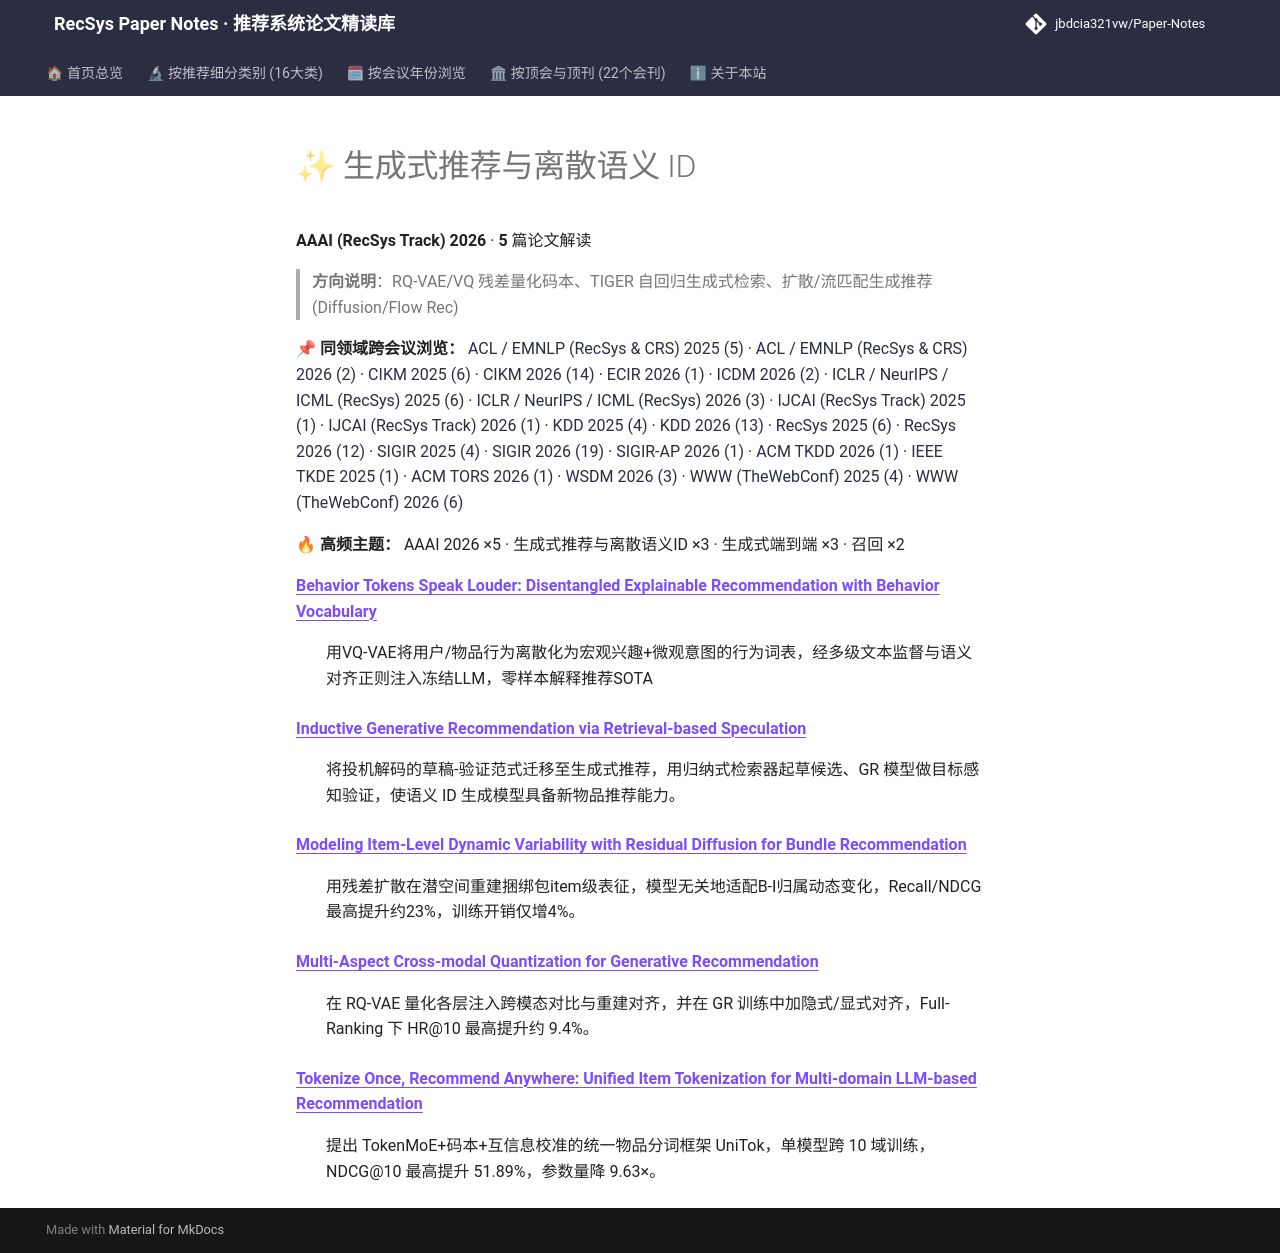

repository: jbdcia321vw/Paper-Notes · page: venues/AAAI/2026/generative_rec/index.html · generator: mkdocs

# ✨ 生成式推荐与离散语义 ID

**AAAI (RecSys Track) 2026** · **5** 篇论文解读

> **方向说明**：RQ-VAE/VQ 残差量化码本、TIGER 自回归生成式检索、扩散/流匹配生成推荐 (Diffusion/Flow Rec)

📌 **同领域跨会议浏览：** [ACL / EMNLP (RecSys & CRS) 2025 (5)](../../../ACL_EMNLP/2025/generative_rec/) · [ACL / EMNLP (RecSys & CRS) 2026 (2)](../../../ACL_EMNLP/2026/generative_rec/) · [CIKM 2025 (6)](../../../CIKM/2025/generative_rec/) · [CIKM 2026 (14)](../../../CIKM/2026/generative_rec/) · [ECIR 2026 (1)](../../../ECIR/2026/generative_rec/) · [ICDM 2026 (2)](../../../ICDM/2026/generative_rec/) · [ICLR / NeurIPS / ICML (RecSys) 2025 (6)](../../../ICLR_NeurIPS_ICML/2025/generative_rec/) · [ICLR / NeurIPS / ICML (RecSys) 2026 (3)](../../../ICLR_NeurIPS_ICML/2026/generative_rec/) · [IJCAI (RecSys Track) 2025 (1)](../../../IJCAI/2025/generative_rec/) · [IJCAI (RecSys Track) 2026 (1)](../../../IJCAI/2026/generative_rec/) · [KDD 2025 (4)](../../../KDD/2025/generative_rec/) · [KDD 2026 (13)](../../../KDD/2026/generative_rec/) · [RecSys 2025 (6)](../../../RecSys/2025/generative_rec/) · [RecSys 2026 (12)](../../../RecSys/2026/generative_rec/) · [SIGIR 2025 (4)](../../../SIGIR/2025/generative_rec/) · [SIGIR 2026 (19)](../../../SIGIR/2026/generative_rec/) · [SIGIR-AP 2026 (1)](../../../SIGIR-AP/2026/generative_rec/) · [ACM TKDD 2026 (1)](../../../TKDD/2026/generative_rec/) · [IEEE TKDE 2025 (1)](../../../TKDE/2025/generative_rec/) · [ACM TORS 2026 (1)](../../../TORS/2026/generative_rec/) · [WSDM 2026 (3)](../../../WSDM/2026/generative_rec/) · [WWW (TheWebConf) 2025 (4)](../../../WWW/2025/generative_rec/) · [WWW (TheWebConf) 2026 (6)](../../../WWW/2026/generative_rec/)

🔥 **高频主题：** AAAI 2026 ×5 · 生成式推荐与离散语义ID ×3 · 生成式端到端 ×3 · 召回 ×2

<dl>
<dt><strong><a href="behavior_tokens_speak_louder_disentangled_explainable_recommendation_with_b/">Behavior Tokens Speak Louder: Disentangled Explainable Recommendation with Behavior Vocabulary</a></strong></dt>
<dd>
<p>用VQ-VAE将用户/物品行为离散化为宏观兴趣+微观意图的行为词表，经多级文本监督与语义对齐正则注入冻结LLM，零样本解释推荐SOTA</p>
</dd>
<dt><strong><a href="inductive_generative_recommendation_via_retrieval_based_speculation/">Inductive Generative Recommendation via Retrieval-based Speculation</a></strong></dt>
<dd>
<p>将投机解码的草稿-验证范式迁移至生成式推荐，用归纳式检索器起草候选、GR 模型做目标感知验证，使语义 ID 生成模型具备新物品推荐能力。</p>
</dd>
<dt><strong><a href="modeling_item_level_dynamic_variability_with_residual_diffusion_for_bundle_/">Modeling Item-Level Dynamic Variability with Residual Diffusion for Bundle Recommendation</a></strong></dt>
<dd>
<p>用残差扩散在潜空间重建捆绑包item级表征，模型无关地适配B-I归属动态变化，Recall/NDCG最高提升约23%，训练开销仅增4%。</p>
</dd>
<dt><strong><a href="multi_aspect_cross_modal_quantization_for_generative_recommendation/">Multi-Aspect Cross-modal Quantization for Generative Recommendation</a></strong></dt>
<dd>
<p>在 RQ-VAE 量化各层注入跨模态对比与重建对齐，并在 GR 训练中加隐式/显式对齐，Full-Ranking 下 HR@10 最高提升约 9.4%。</p>
</dd>
<dt><strong><a href="tokenize_once_recommend_anywhere_unified_item_tokenization_for_multi_domain/">Tokenize Once, Recommend Anywhere: Unified Item Tokenization for Multi-domain LLM-based Recommendation</a></strong></dt>
<dd>
<p>提出 TokenMoE+码本+互信息校准的统一物品分词框架 UniTok，单模型跨 10 域训练，NDCG@10 最高提升 51.89%，参数量降 9.63×。</p>
</dd>
</dl>
